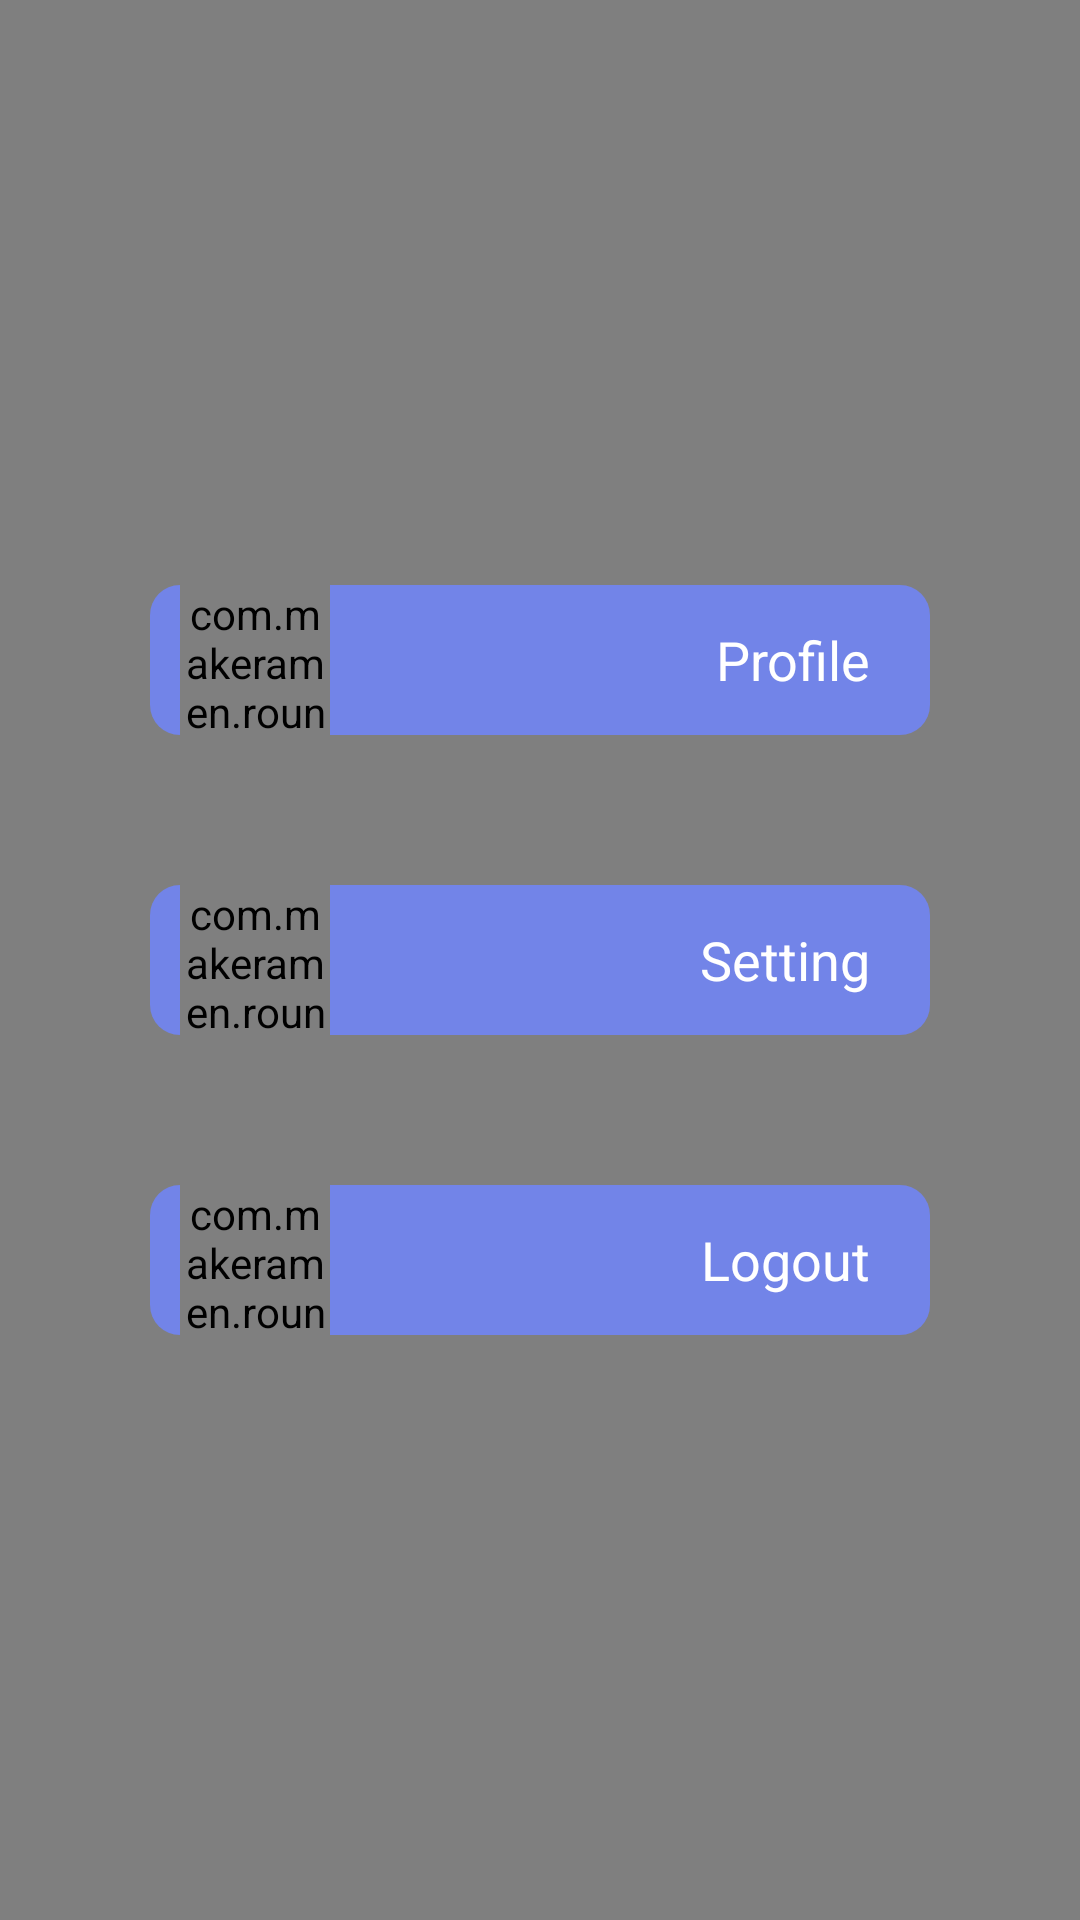

Produce the Android XML layout that renders to this screen, including the resource entries it uses.
<!-- AndroidManifest.xml: application theme AppTheme -->
<!-- res/layout/fragment_menu.xml -->
<?xml version="1.0" encoding="utf-8"?>
<RelativeLayout xmlns:android="http://schemas.android.com/apk/res/android"
    xmlns:app="http://schemas.android.com/apk/res-auto"
    xmlns:tools="http://schemas.android.com/tools"
    android:layout_width="match_parent"
    android:layout_height="match_parent"
    tools:context=".views.main.setting.MenuFragment">

    <uk.co.senab.photoview.PhotoView
        android:id="@+id/iv_background"
        android:layout_width="match_parent"
        android:layout_height="match_parent"
        android:scaleType="centerCrop" />

    <LinearLayout
        style="@style/MenuFragment"
        android:layout_above="@id/linear_setting"
        android:layout_marginBottom="50dp">

        <com.makeramen.roundedimageview.RoundedImageView
            android:layout_width="50dp"
            android:layout_height="50dp"
            android:layout_marginStart="10dp"
            android:scaleType="fitCenter"
            android:src="@drawable/avatar"
            app:riv_border_width="0dp"
            app:riv_corner_radius="40dp" />

        <TextView
            android:layout_width="match_parent"
            android:layout_height="match_parent"
            android:gravity="end|center"
            android:paddingEnd="20dp"
            android:paddingStart="0dp"

            android:text="@string/menu_fragment_profile"
            android:textColor="@android:color/white"
            android:textSize="18sp" />

    </LinearLayout>

    <LinearLayout
        style="@style/MenuFragment"
        android:layout_centerInParent="true">

        <com.makeramen.roundedimageview.RoundedImageView
            android:layout_width="50dp"
            android:layout_height="50dp"
            android:layout_marginStart="10dp"
            android:scaleType="fitCenter"
            android:src="@drawable/avatar"
            app:riv_border_width="0dp"
            app:riv_corner_radius="40dp" />

        <TextView
            android:layout_width="match_parent"
            android:layout_height="match_parent"
            android:gravity="end|center"
            android:paddingEnd="20dp"
            android:paddingStart="20dp"
            android:text="@string/menu_fragment_setting"
            android:textColor="@android:color/white"
            android:textSize="18sp" />

    </LinearLayout>

    <LinearLayout
        style="@style/MenuFragment"
        android:layout_below="@id/linear_setting"
        android:layout_marginTop="50dp">

        <com.makeramen.roundedimageview.RoundedImageView
            android:layout_width="50dp"
            android:layout_height="50dp"
            android:layout_marginStart="10dp"
            android:scaleType="fitCenter"
            android:src="@drawable/avatar"
            app:riv_border_width="0dp"
            app:riv_corner_radius="40dp" />

        <TextView
            android:layout_width="match_parent"
            android:layout_height="match_parent"
            android:gravity="end|center"
            android:paddingEnd="20dp"
            android:paddingStart="0dp"
            android:text="@string/menu_fragment_logout"
            android:textColor="@android:color/white"
            android:textSize="18sp" />

    </LinearLayout>

    


    <View
        android:id="@+id/linear_profile"
        style="@style/ClickableMenuFragment"
        android:layout_above="@id/linear_setting"
        android:layout_marginBottom="50dp" />

    <View
        android:id="@+id/linear_setting"
        style="@style/ClickableMenuFragment"
        android:layout_centerInParent="true" />

    <View
        android:id="@+id/linear_logout"
        style="@style/ClickableMenuFragment"
        android:layout_below="@id/linear_setting"
        android:layout_marginTop="50dp" />

</RelativeLayout>
<!-- resources referenced by this layout -->
<resources>
  <string name="menu_fragment_logout">Logout</string>
  <string name="menu_fragment_profile">Profile</string>
  <string name="menu_fragment_setting">Setting</string>
  <style name="ClickableMenuFragment">
          <item name="android:clickable">true</item>
          <item name="android:focusable">true</item>
          <item name="android:layout_width">match_parent</item>
          <item name="android:layout_height">50dp</item>
          <item name="android:layout_marginLeft">50dp</item>
          <item name="android:layout_marginRight">50dp</item>
          <item name="android:background">?android:attr/selectableItemBackgroundBorderless</item>
      </style>
  <style name="MenuFragment">
          <item name="android:layout_width">match_parent</item>
          <item name="android:layout_height">50dp</item>
          <item name="android:layout_marginLeft">50dp</item>
          <item name="android:layout_marginRight">50dp</item>
          <item name="android:orientation">horizontal</item>
          <item name="android:backgroundTint">@color/cornflowerBlue</item>
          <item name="android:background">@drawable/layout_bg_corners</item>
      </style>
  <style name="AppTheme" parent="Theme.AppCompat.Light.NoActionBar">
          
          <item name="colorPrimary">@color/blue</item>
          <item name="colorPrimaryDark">@color/darkBlue</item>
          <item name="colorAccent">@color/redViolet</item>
      </style>
  <color name="cornflowerBlue">#7284E8</color>
  <!-- drawable layout_bg_corners (drawable) -->
  <?xml version="1.0" encoding="UTF-8"?>
  <layer-list xmlns:android="http://schemas.android.com/apk/res/android">
  
      <item>
          <shape xmlns:android="http://schemas.android.com/apk/res/android">
              <stroke android:width="0dp" />
              <corners android:radius="10dp" />
          </shape>
      </item>
  </layer-list>
  <color name="blue">#3F51B5</color>
  <color name="darkBlue">#303F9F</color>
  <color name="redViolet">#FF4081</color>
</resources>
